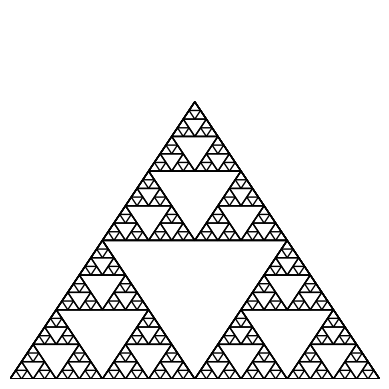

The script that saved this image:
import matplotlib.pyplot as plt
import matplotlib.patches as patches


def draw_triangle(vertices, ax):
    triangle = patches.Polygon(vertices, fill=False, edgecolor='black')
    ax.add_patch(triangle)


def midpoint(point1, point2):
    return [(point1[0] + point2[0]) / 2, (point1[1] + point2[1]) / 2]


def sierpinski(vertices, level, ax):
    draw_triangle(vertices, ax)
    if level > 0:
        sierpinski([vertices[0], midpoint(vertices[0], vertices[1]), midpoint(vertices[0], vertices[2])], level - 1, ax)
        sierpinski([vertices[1], midpoint(vertices[0], vertices[1]), midpoint(vertices[1], vertices[2])], level - 1, ax)
        sierpinski([vertices[2], midpoint(vertices[2], vertices[1]), midpoint(vertices[0], vertices[2])], level - 1, ax)


def main():
    """Узор серпинського, трикутник серпинського, рекурсія"""
    fig, ax = plt.subplots()
    ax.set_aspect('equal')
    ax.set_axis_off()
    vertices = [[0, 0], [0.5, 0.75], [1, 0]]
    sierpinski(vertices, 5, ax)
    plt.show()


if __name__ == '__main__':
    main()
